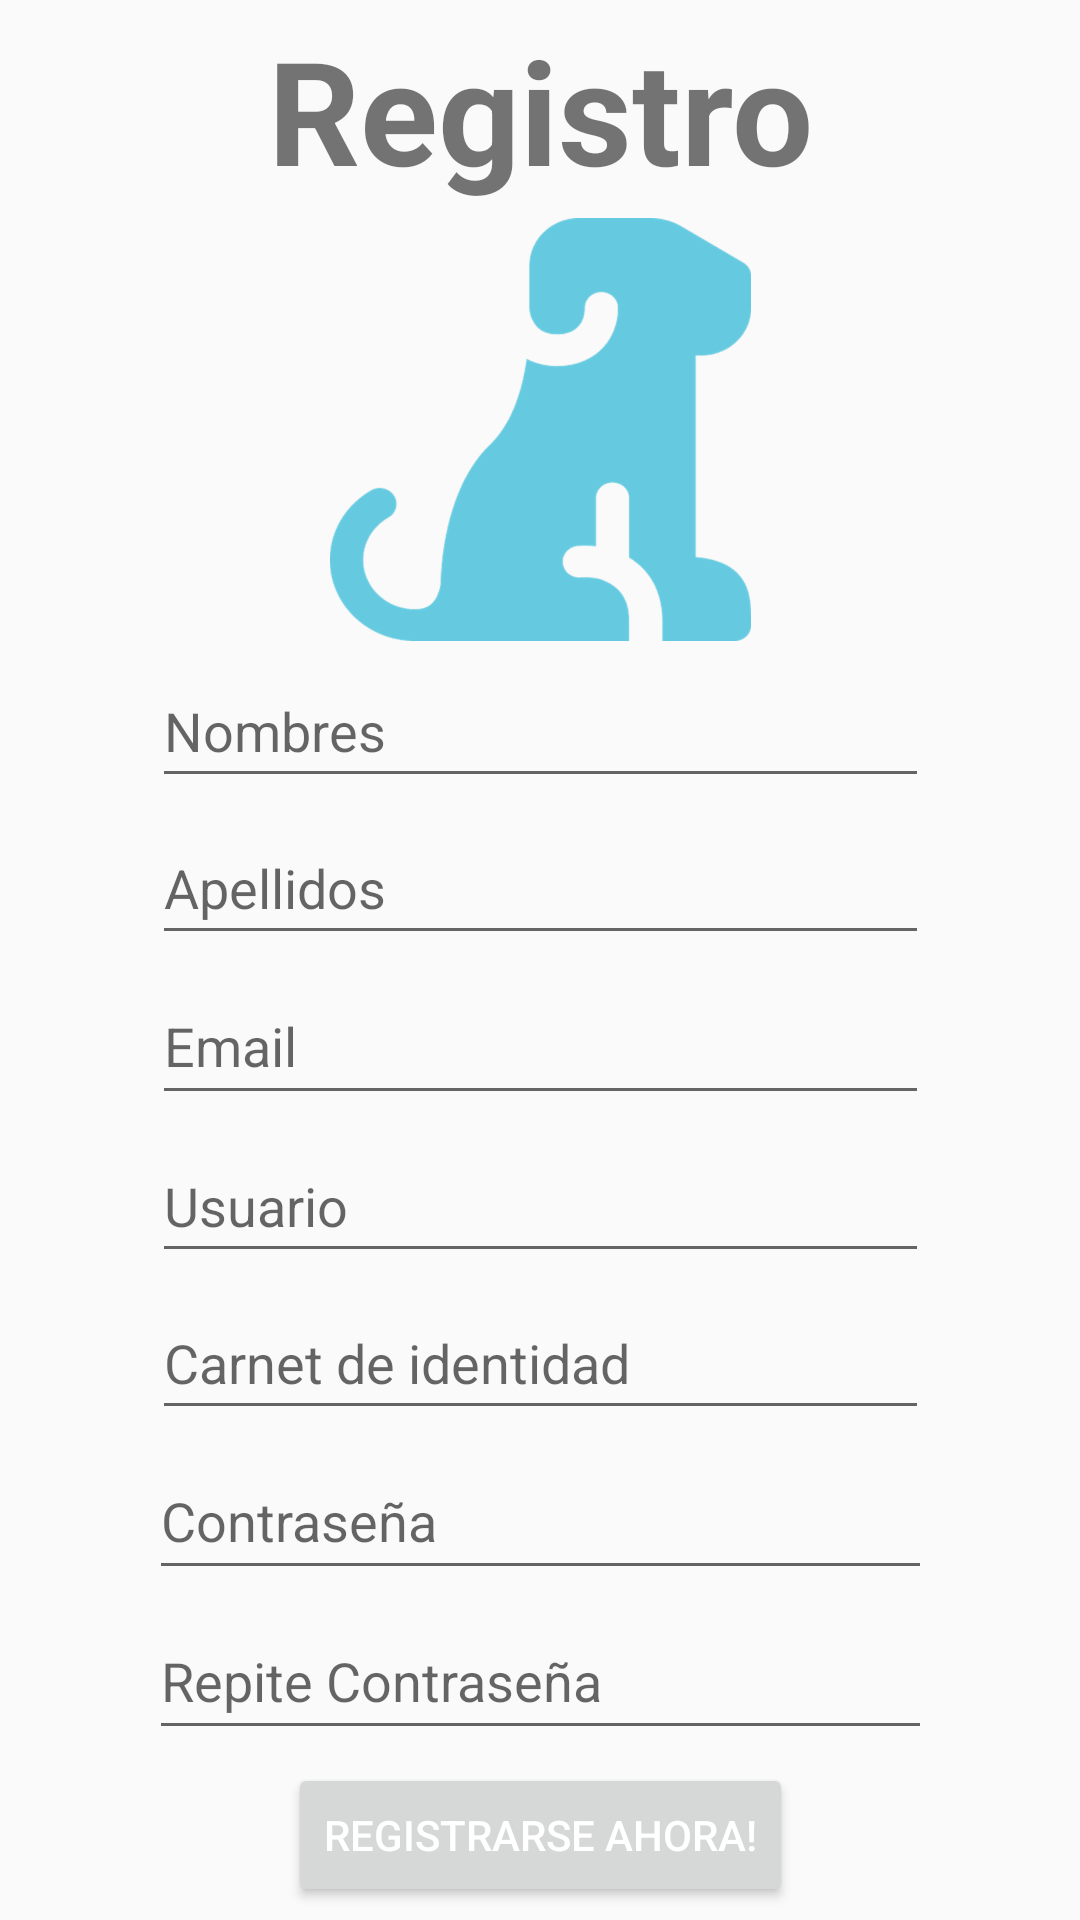

Android layout source for this screen:
<!-- AndroidManifest.xml: application theme Theme.AppCompat.Light.NoActionBar -->
<!-- res/layout/activity_register_user.xml -->
<?xml version="1.0" encoding="utf-8"?>
<androidx.constraintlayout.widget.ConstraintLayout xmlns:android="http://schemas.android.com/apk/res/android"
    xmlns:app="http://schemas.android.com/apk/res-auto"
    xmlns:tools="http://schemas.android.com/tools"
    android:layout_width="match_parent"
    android:layout_height="match_parent"
    tools:context=".RegisterUser">

    <TextView
        android:id="@+id/tvPet"
        android:layout_width="227dp"
        android:layout_height="64dp"
        android:text="Registro"
        android:textAlignment="center"
        android:textSize="48sp"
        android:textStyle="bold"
        app:layout_constraintBottom_toTopOf="@+id/imageView2"
        app:layout_constraintEnd_toEndOf="parent"
        app:layout_constraintStart_toStartOf="parent"
        app:layout_constraintTop_toTopOf="parent" />

    <ImageView
        android:id="@+id/imageView2"
        android:layout_width="217dp"
        android:layout_height="141dp"
        app:layout_constraintBottom_toTopOf="@+id/txtnombre"
        app:layout_constraintEnd_toEndOf="parent"
        app:layout_constraintStart_toStartOf="parent"
        app:layout_constraintTop_toBottomOf="@+id/tvPet"
        app:srcCompat="@drawable/dogemovil" />

    <EditText
        android:id="@+id/txtnombre"
        android:layout_width="259dp"
        android:layout_height="48dp"
        android:ems="10"
        android:hint="Nombres"
        android:inputType="textPersonName"
        app:layout_constraintBottom_toTopOf="@+id/txtapellido"
        app:layout_constraintEnd_toEndOf="parent"
        app:layout_constraintStart_toStartOf="parent"
        app:layout_constraintTop_toBottomOf="@+id/imageView2" />

    <EditText
        android:id="@+id/txtapellido"
        android:layout_width="259dp"
        android:layout_height="48dp"
        android:ems="10"
        android:hint="Apellidos"
        android:inputType="textPersonName"
        app:layout_constraintBottom_toTopOf="@+id/txtemail"
        app:layout_constraintEnd_toEndOf="parent"
        app:layout_constraintStart_toStartOf="parent"
        app:layout_constraintTop_toBottomOf="@+id/txtnombre" />

    <EditText
        android:id="@+id/txtemail"
        android:layout_width="259dp"
        android:layout_height="49dp"
        android:ems="10"
        android:hint="Email"
        android:inputType="textPersonName"
        app:layout_constraintBottom_toTopOf="@+id/txtusuario"
        app:layout_constraintEnd_toEndOf="parent"
        app:layout_constraintStart_toStartOf="parent"
        app:layout_constraintTop_toBottomOf="@+id/txtapellido" />

    <EditText
        android:id="@+id/txtusuario"
        android:layout_width="259dp"
        android:layout_height="48dp"
        android:ems="10"
        android:hint="Usuario"
        android:inputType="textPersonName"
        app:layout_constraintBottom_toTopOf="@+id/txtci"
        app:layout_constraintEnd_toEndOf="parent"
        app:layout_constraintStart_toStartOf="parent"
        app:layout_constraintTop_toBottomOf="@+id/txtemail" />

    <EditText
        android:id="@+id/txtci"
        android:layout_width="259dp"
        android:layout_height="48dp"
        android:ems="10"
        android:hint="Carnet de identidad"
        android:inputType="textPersonName"
        app:layout_constraintBottom_toTopOf="@+id/txtPassword"
        app:layout_constraintEnd_toEndOf="parent"
        app:layout_constraintStart_toStartOf="parent"
        app:layout_constraintTop_toBottomOf="@+id/txtusuario" />

    <EditText
        android:id="@+id/txtPassword"
        android:layout_width="261dp"
        android:layout_height="49dp"
        android:ems="10"
        android:hint="Contraseña"
        android:inputType="textPassword"
        app:layout_constraintBottom_toTopOf="@+id/txtRepeatPass"
        app:layout_constraintEnd_toEndOf="parent"
        app:layout_constraintStart_toStartOf="parent"
        app:layout_constraintTop_toBottomOf="@+id/txtci" />

    <EditText
        android:id="@+id/txtRepeatPass"
        android:layout_width="261dp"
        android:layout_height="49dp"
        android:ems="10"
        android:hint="Repite Contraseña"
        android:inputType="textPassword"
        app:layout_constraintBottom_toTopOf="@+id/btnRegistrarse"
        app:layout_constraintEnd_toEndOf="parent"
        app:layout_constraintStart_toStartOf="parent"
        app:layout_constraintTop_toBottomOf="@+id/txtPassword" />

    <Button
        android:id="@+id/btnRegistrarse"
        android:layout_width="wrap_content"
        android:layout_height="wrap_content"
        android:text="Registrarse Ahora!"
        android:textColor="#FFFFFF"
        app:layout_constraintBottom_toBottomOf="parent"
        app:layout_constraintEnd_toEndOf="parent"
        app:layout_constraintStart_toStartOf="parent"
        app:layout_constraintTop_toBottomOf="@+id/txtRepeatPass"
        tools:ignore="TextContrastCheck,TextContrastCheck" />

</androidx.constraintlayout.widget.ConstraintLayout>
<!-- resources referenced by this layout -->
<resources>
  <!-- drawable dogemovil: png bitmap (drawable-hdpi, 19530 bytes) -->
</resources>
